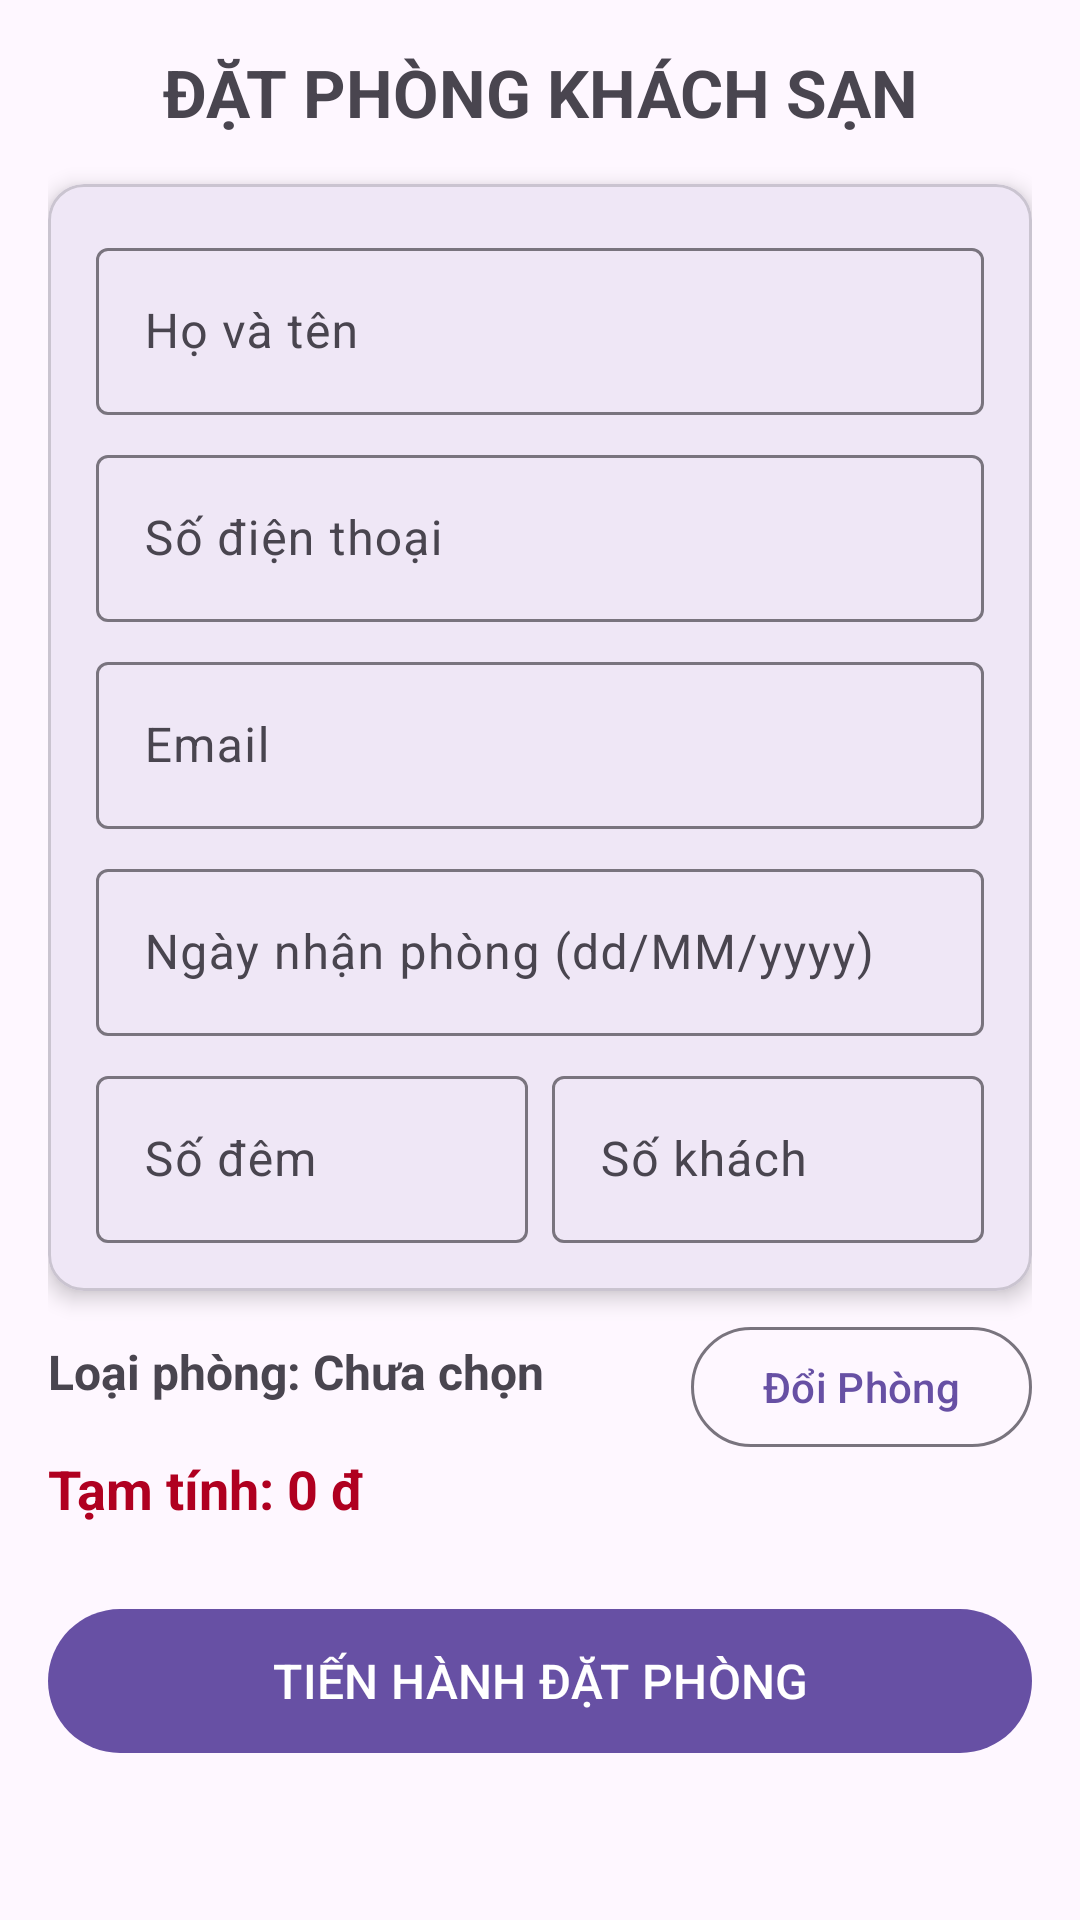

Here is an Android app screen rendered from its layout file. Give the layout XML and the strings, colors and styles it references.
<!-- AndroidManifest.xml: application theme Theme.DatPhong_2415053122236 -->
<!-- res/layout/activity_dat_phong.xml -->
<?xml version="1.0" encoding="utf-8"?>
<ScrollView xmlns:android="http://schemas.android.com/apk/res/android"
    xmlns:app="http://schemas.android.com/apk/res-auto"
    android:layout_width="match_parent"
    android:layout_height="match_parent"
    android:fillViewport="true">

    <androidx.constraintlayout.widget.ConstraintLayout
        android:layout_width="match_parent"
        android:layout_height="wrap_content"
        android:padding="16dp">

        <TextView
            android:id="@+id/tvTieuDe"
            android:layout_width="0dp"
            android:layout_height="wrap_content"
            android:text="ĐẶT PHÒNG KHÁCH SẠN"
            android:textAlignment="center"
            android:textSize="22sp"
            android:textStyle="bold"
            app:layout_constraintEnd_toEndOf="parent"
            app:layout_constraintStart_toStartOf="parent"
            app:layout_constraintTop_toTopOf="parent" />

        <com.google.android.material.card.MaterialCardView
            android:id="@+id/cardForm"
            android:layout_width="0dp"
            android:layout_height="wrap_content"
            android:layout_marginTop="16dp"
            app:cardCornerRadius="12dp"
            app:cardElevation="4dp"
            app:layout_constraintEnd_toEndOf="parent"
            app:layout_constraintStart_toStartOf="parent"
            app:layout_constraintTop_toBottomOf="@id/tvTieuDe">

            <LinearLayout
                android:layout_width="match_parent"
                android:layout_height="wrap_content"
                android:orientation="vertical"
                android:padding="16dp">

                <com.google.android.material.textfield.TextInputLayout
                    android:id="@+id/layoutTen"
                    android:layout_width="match_parent"
                    android:layout_height="wrap_content"
                    android:hint="Họ và tên">
                    <com.google.android.material.textfield.TextInputEditText
                        android:id="@+id/edtHoTen"
                        android:layout_width="match_parent"
                        android:layout_height="wrap_content"
                        android:inputType="textPersonName" />
                </com.google.android.material.textfield.TextInputLayout>

                <com.google.android.material.textfield.TextInputLayout
                    android:id="@+id/layoutSdt"
                    android:layout_width="match_parent"
                    android:layout_height="wrap_content"
                    android:layout_marginTop="8dp"
                    android:hint="Số điện thoại">
                    <com.google.android.material.textfield.TextInputEditText
                        android:id="@+id/edtSdt"
                        android:layout_width="match_parent"
                        android:layout_height="wrap_content"
                        android:inputType="phone" />
                </com.google.android.material.textfield.TextInputLayout>

                <com.google.android.material.textfield.TextInputLayout
                    android:id="@+id/layoutEmail"
                    android:layout_width="match_parent"
                    android:layout_height="wrap_content"
                    android:layout_marginTop="8dp"
                    android:hint="Email">
                    <com.google.android.material.textfield.TextInputEditText
                        android:id="@+id/edtEmail"
                        android:layout_width="match_parent"
                        android:layout_height="wrap_content"
                        android:inputType="textEmailAddress" />
                </com.google.android.material.textfield.TextInputLayout>

                <com.google.android.material.textfield.TextInputLayout
                    android:id="@+id/layoutNgay"
                    android:layout_width="match_parent"
                    android:layout_height="wrap_content"
                    android:layout_marginTop="8dp"
                    android:hint="Ngày nhận phòng (dd/MM/yyyy)">
                    <com.google.android.material.textfield.TextInputEditText
                        android:id="@+id/edtNgayNhan"
                        android:layout_width="match_parent"
                        android:layout_height="wrap_content"
                        android:inputType="date" />
                </com.google.android.material.textfield.TextInputLayout>

                <LinearLayout
                    android:layout_width="match_parent"
                    android:layout_height="wrap_content"
                    android:layout_marginTop="8dp"
                    android:orientation="horizontal">

                    <com.google.android.material.textfield.TextInputLayout
                        android:id="@+id/layoutDem"
                        android:layout_width="0dp"
                        android:layout_height="wrap_content"
                        android:layout_weight="1"
                        android:layout_marginEnd="8dp"
                        android:hint="Số đêm">
                        <com.google.android.material.textfield.TextInputEditText
                            android:id="@+id/edtSoDem"
                            android:layout_width="match_parent"
                            android:layout_height="wrap_content"
                            android:inputType="number" />
                    </com.google.android.material.textfield.TextInputLayout>

                    <com.google.android.material.textfield.TextInputLayout
                        android:id="@+id/layoutKhach"
                        android:layout_width="0dp"
                        android:layout_height="wrap_content"
                        android:layout_weight="1"
                        android:hint="Số khách">
                        <com.google.android.material.textfield.TextInputEditText
                            android:id="@+id/edtSoKhach"
                            android:layout_width="match_parent"
                            android:layout_height="wrap_content"
                            android:inputType="number" />
                    </com.google.android.material.textfield.TextInputLayout>
                </LinearLayout>
            </LinearLayout>
        </com.google.android.material.card.MaterialCardView>

        <TextView
            android:id="@+id/txtLoaiPhong"
            android:layout_width="0dp"
            android:layout_height="wrap_content"
            android:layout_marginTop="16dp"
            android:text="Loại phòng: Chưa chọn"
            android:textSize="16sp"
            android:textStyle="bold"
            app:layout_constraintEnd_toStartOf="@id/btnChonPhong"
            app:layout_constraintStart_toStartOf="parent"
            app:layout_constraintTop_toBottomOf="@id/cardForm" />

        <com.google.android.material.button.MaterialButton
            android:id="@+id/btnChonPhong"
            style="@style/Widget.Material3.Button.OutlinedButton"
            android:layout_width="wrap_content"
            android:layout_height="wrap_content"
            android:layout_marginTop="8dp"
            android:text="Đổi Phòng"
            app:layout_constraintEnd_toEndOf="parent"
            app:layout_constraintTop_toBottomOf="@id/cardForm" />

        <TextView
            android:id="@+id/txtTamTinh"
            android:layout_width="0dp"
            android:layout_height="wrap_content"
            android:layout_marginTop="16dp"
            android:text="Tạm tính: 0 đ"
            android:textColor="@color/design_default_color_error"
            android:textSize="18sp"
            android:textStyle="bold"
            app:layout_constraintEnd_toEndOf="parent"
            app:layout_constraintStart_toStartOf="parent"
            app:layout_constraintTop_toBottomOf="@id/txtLoaiPhong" />

        <com.google.android.material.button.MaterialButton
            android:id="@+id/btnDatPhong"
            android:layout_width="0dp"
            android:layout_height="56dp"
            android:layout_marginTop="24dp"
            android:text="TIẾN HÀNH ĐẶT PHÒNG"
            android:textSize="16sp"
            app:layout_constraintEnd_toEndOf="parent"
            app:layout_constraintStart_toStartOf="parent"
            app:layout_constraintTop_toBottomOf="@id/txtTamTinh" />

    </androidx.constraintlayout.widget.ConstraintLayout>
</ScrollView>
<!-- resources referenced by this layout -->
<resources>
  <style name="Theme.DatPhong_2415053122236" parent="Base.Theme.DatPhong_2415053122236" />
  <style name="Base.Theme.DatPhong_2415053122236" parent="Theme.Material3.DayNight.NoActionBar">
          
          
      </style>
</resources>
